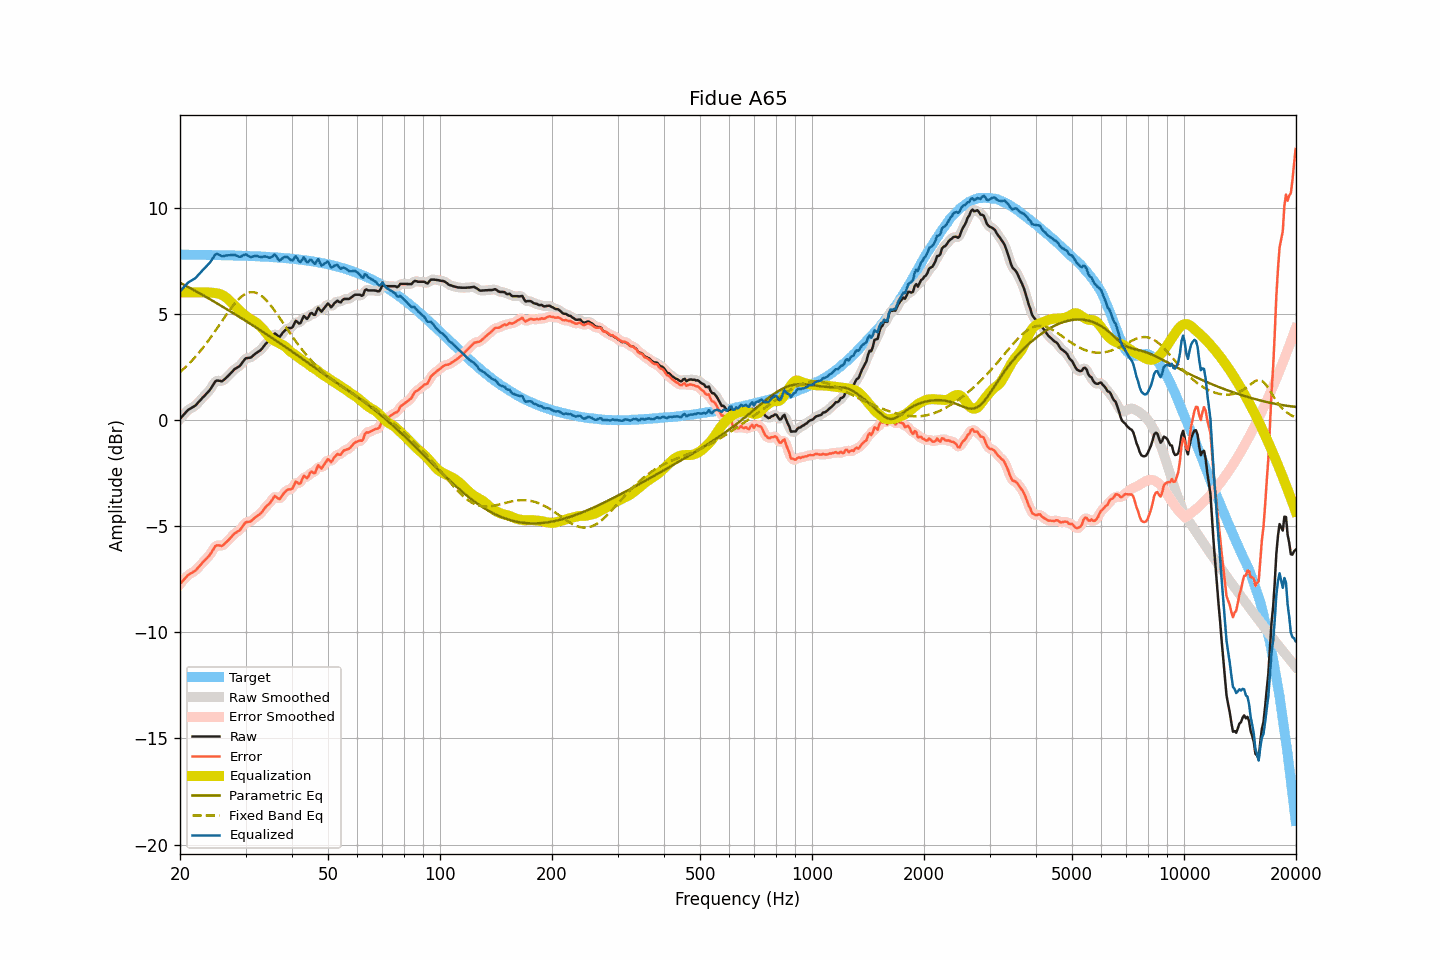

Data behind this chart, as committed beside it:
frequency, raw, smoothed, error, error_smoothed, equalization, parametric_eq, fixed_band_eq, equalized_raw, equalized_smoothed, target
20.00, 0.04, 0.04, -7.74, -7.74, 6.00, 6.46, 2.25, 6.04, 6.04, 7.78
20.20, 0.13, 0.13, -7.65, -7.65, 6.00, 6.42, 2.32, 6.13, 6.13, 7.78
20.40, 0.21, 0.22, -7.56, -7.56, 6.00, 6.38, 2.38, 6.21, 6.22, 7.78
20.61, 0.30, 0.30, -7.48, -7.47, 6.00, 6.34, 2.45, 6.30, 6.30, 7.78
20.81, 0.38, 0.39, -7.39, -7.39, 6.00, 6.30, 2.53, 6.38, 6.39, 7.78
21.02, 0.46, 0.46, -7.31, -7.32, 6.00, 6.26, 2.60, 6.46, 6.46, 7.78
21.23, 0.51, 0.51, -7.26, -7.26, 6.00, 6.22, 2.68, 6.51, 6.51, 7.78
21.44, 0.55, 0.56, -7.22, -7.22, 6.00, 6.18, 2.76, 6.55, 6.56, 7.78
21.66, 0.60, 0.60, -7.17, -7.18, 6.00, 6.14, 2.83, 6.60, 6.60, 7.77
21.87, 0.64, 0.65, -7.13, -7.12, 6.00, 6.10, 2.92, 6.64, 6.65, 7.77
22.09, 0.70, 0.71, -7.07, -7.06, 6.00, 6.05, 3.00, 6.70, 6.71, 7.77
22.31, 0.79, 0.79, -6.98, -6.98, 6.00, 6.01, 3.09, 6.79, 6.79, 7.77
22.54, 0.87, 0.87, -6.90, -6.90, 6.00, 5.97, 3.18, 6.87, 6.87, 7.77
22.76, 0.95, 0.96, -6.82, -6.81, 6.00, 5.93, 3.27, 6.95, 6.96, 7.77
22.99, 1.04, 1.04, -6.73, -6.73, 6.00, 5.88, 3.37, 7.04, 7.04, 7.77
23.22, 1.11, 1.12, -6.65, -6.65, 6.00, 5.84, 3.47, 7.12, 7.12, 7.77
23.45, 1.19, 1.19, -6.57, -6.57, 6.01, 5.80, 3.56, 7.20, 7.20, 7.77
23.69, 1.27, 1.27, -6.49, -6.50, 6.01, 5.75, 3.67, 7.28, 7.28, 7.77
23.92, 1.36, 1.36, -6.41, -6.41, 6.00, 5.71, 3.77, 7.36, 7.36, 7.76
24.16, 1.45, 1.46, -6.31, -6.30, 5.99, 5.67, 3.87, 7.45, 7.45, 7.76
24.40, 1.58, 1.58, -6.19, -6.18, 5.99, 5.62, 3.98, 7.56, 7.56, 7.76
24.65, 1.69, 1.70, -6.07, -6.06, 5.98, 5.58, 4.09, 7.67, 7.68, 7.76
24.89, 1.81, 1.79, -5.95, -5.97, 5.97, 5.53, 4.20, 7.79, 7.76, 7.76
25.14, 1.85, 1.84, -5.90, -5.91, 5.96, 5.49, 4.31, 7.81, 7.80, 7.76
25.39, 1.84, 1.85, -5.91, -5.91, 5.94, 5.44, 4.42, 7.79, 7.79, 7.76
25.65, 1.83, 1.83, -5.92, -5.92, 5.92, 5.40, 4.53, 7.76, 7.75, 7.76
25.91, 1.81, 1.83, -5.94, -5.92, 5.89, 5.35, 4.64, 7.70, 7.72, 7.75
26.16, 1.86, 1.87, -5.89, -5.89, 5.85, 5.31, 4.75, 7.71, 7.72, 7.75
26.43, 1.93, 1.93, -5.82, -5.83, 5.80, 5.26, 4.86, 7.73, 7.72, 7.75
26.69, 2.00, 2.00, -5.75, -5.75, 5.74, 5.22, 4.97, 7.74, 7.74, 7.75
26.96, 2.07, 2.08, -5.67, -5.67, 5.68, 5.17, 5.08, 7.75, 7.75, 7.75
27.23, 2.15, 2.15, -5.59, -5.59, 5.60, 5.12, 5.18, 7.76, 7.76, 7.75
27.50, 2.23, 2.24, -5.51, -5.51, 5.53, 5.08, 5.28, 7.76, 7.76, 7.74
27.77, 2.31, 2.32, -5.43, -5.43, 5.45, 5.03, 5.38, 7.77, 7.77, 7.74
28.05, 2.39, 2.38, -5.35, -5.36, 5.38, 4.99, 5.48, 7.77, 7.76, 7.74
28.33, 2.43, 2.43, -5.30, -5.30, 5.30, 4.94, 5.56, 7.74, 7.74, 7.74
28.62, 2.48, 2.48, -5.25, -5.26, 5.23, 4.89, 5.65, 7.71, 7.71, 7.74
28.90, 2.52, 2.54, -5.21, -5.20, 5.15, 4.84, 5.72, 7.67, 7.69, 7.73
29.19, 2.61, 2.62, -5.12, -5.11, 5.08, 4.80, 5.79, 7.69, 7.70, 7.73
29.48, 2.72, 2.72, -5.00, -5.01, 5.01, 4.75, 5.85, 7.74, 7.74, 7.73
29.78, 2.82, 2.82, -4.90, -4.91, 4.95, 4.70, 5.90, 7.77, 7.77, 7.73
30.08, 2.90, 2.89, -4.82, -4.84, 4.89, 4.65, 5.94, 7.79, 7.78, 7.72
30.38, 2.91, 2.91, -4.81, -4.81, 4.83, 4.61, 5.98, 7.75, 7.75, 7.72
30.68, 2.92, 2.93, -4.79, -4.79, 4.78, 4.56, 6.00, 7.70, 7.71, 7.72
30.99, 2.93, 2.95, -4.78, -4.77, 4.73, 4.51, 6.02, 7.67, 7.68, 7.71
31.30, 2.99, 3.00, -4.72, -4.72, 4.69, 4.46, 6.02, 7.68, 7.69, 7.71
31.61, 3.06, 3.06, -4.65, -4.65, 4.65, 4.41, 6.01, 7.71, 7.70, 7.71
31.93, 3.12, 3.12, -4.58, -4.59, 4.60, 4.37, 5.99, 7.72, 7.72, 7.71
32.24, 3.17, 3.17, -4.53, -4.53, 4.54, 4.32, 5.97, 7.71, 7.71, 7.70
32.57, 3.22, 3.22, -4.48, -4.48, 4.47, 4.27, 5.92, 7.69, 7.69, 7.70
32.89, 3.27, 3.28, -4.42, -4.41, 4.40, 4.22, 5.88, 7.67, 7.68, 7.69
33.22, 3.35, 3.36, -4.34, -4.33, 4.32, 4.17, 5.82, 7.67, 7.68, 7.69
33.55, 3.45, 3.45, -4.23, -4.23, 4.24, 4.12, 5.76, 7.69, 7.69, 7.69
33.89, 3.55, 3.55, -4.13, -4.14, 4.14, 4.07, 5.69, 7.70, 7.69, 7.68
34.23, 3.63, 3.63, -4.05, -4.05, 4.05, 4.02, 5.61, 7.68, 7.67, 7.68
34.57, 3.69, 3.70, -3.98, -3.98, 3.95, 3.97, 5.52, 7.65, 7.65, 7.67
34.92, 3.76, 3.77, -3.91, -3.90, 3.87, 3.92, 5.43, 7.63, 7.64, 7.67
35.27, 3.86, 3.88, -3.80, -3.79, 3.81, 3.87, 5.33, 7.67, 7.69, 7.67
35.62, 3.97, 3.98, -3.69, -3.69, 3.76, 3.82, 5.23, 7.73, 7.73, 7.66
35.97, 4.07, 4.02, -3.58, -3.63, 3.72, 3.77, 5.13, 7.79, 7.74, 7.66
... 635 more rows
